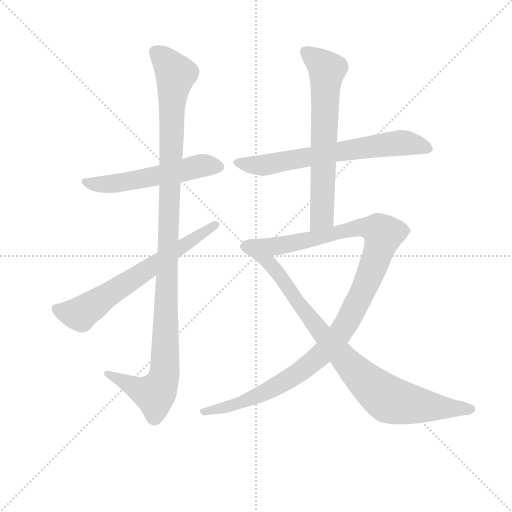
t = 0.00 s
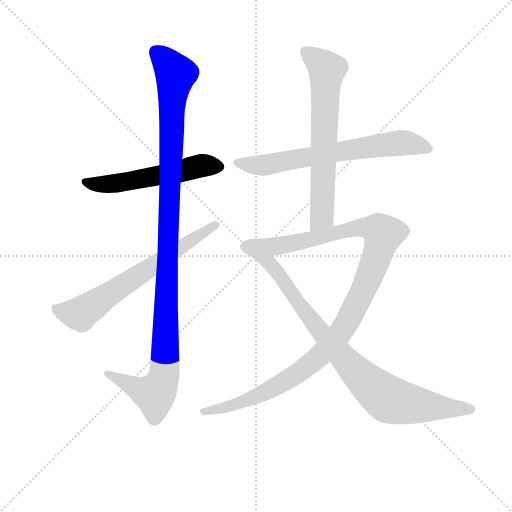
t = 1.32 s
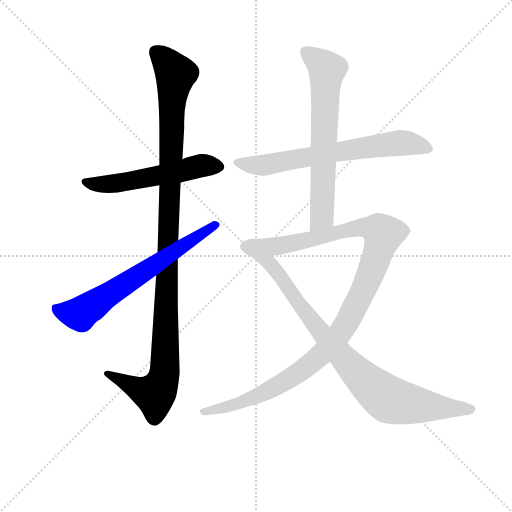
t = 2.63 s
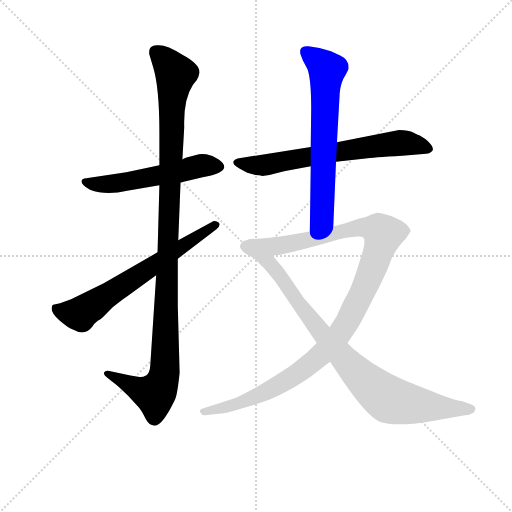
t = 3.95 s
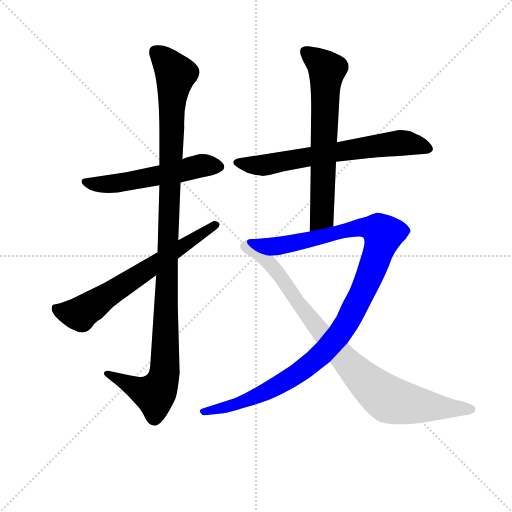
t = 5.27 s
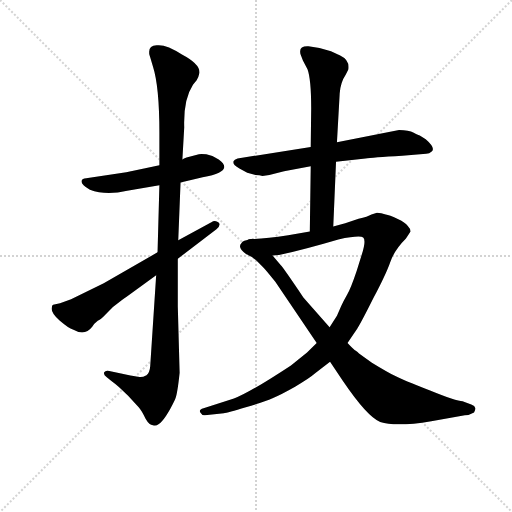
t = 6.58 s

The animated SVG that drew these frames (rendered in a browser with its animation timeline set to each time). Animation: 7 CSS @keyframes rules; one cycle of 6.58 s.

<svg version="1.1" viewBox="0 0 1024 1024" xmlns="http://www.w3.org/2000/svg">
  <g stroke="lightgray" stroke-dasharray="1,1" stroke-width="1" transform="scale(4, 4)">
    <line x1="0" y1="0" x2="256" y2="256"></line>
    <line x1="256" y1="0" x2="0" y2="256"></line>
    <line x1="128" y1="0" x2="128" y2="256"></line>
    <line x1="0" y1="128" x2="256" y2="128"></line>
  </g>
<g transform="scale(0.92, -0.92) translate(60, -900)">
   <style type="text/css">
    @keyframes keyframes0 {
      from {
       stroke: blue;
       stroke-dashoffset: 547;
       stroke-width: 128;
       }
       64% {
       animation-timing-function: step-end;
       stroke: blue;
       stroke-dashoffset: 0;
       stroke-width: 128;
       }
       to {
       stroke: black;
       stroke-width: 1024;
       }
       }
       #make-me-a-hanzi-animation-0 {
         animation: keyframes0 0.695150s both;
         animation-delay: 0.000000s;
         animation-timing-function: linear;
       }
    @keyframes keyframes1 {
      from {
       stroke: blue;
       stroke-dashoffset: 1134;
       stroke-width: 128;
       }
       79% {
       animation-timing-function: step-end;
       stroke: blue;
       stroke-dashoffset: 0;
       stroke-width: 128;
       }
       to {
       stroke: black;
       stroke-width: 1024;
       }
       }
       #make-me-a-hanzi-animation-1 {
         animation: keyframes1 1.172852s both;
         animation-delay: 0.695150s;
         animation-timing-function: linear;
       }
    @keyframes keyframes2 {
      from {
       stroke: blue;
       stroke-dashoffset: 659;
       stroke-width: 128;
       }
       68% {
       animation-timing-function: step-end;
       stroke: blue;
       stroke-dashoffset: 0;
       stroke-width: 128;
       }
       to {
       stroke: black;
       stroke-width: 1024;
       }
       }
       #make-me-a-hanzi-animation-2 {
         animation: keyframes2 0.786296s both;
         animation-delay: 1.868001s;
         animation-timing-function: linear;
       }
    @keyframes keyframes3 {
      from {
       stroke: blue;
       stroke-dashoffset: 675;
       stroke-width: 128;
       }
       69% {
       animation-timing-function: step-end;
       stroke: blue;
       stroke-dashoffset: 0;
       stroke-width: 128;
       }
       to {
       stroke: black;
       stroke-width: 1024;
       }
       }
       #make-me-a-hanzi-animation-3 {
         animation: keyframes3 0.799316s both;
         animation-delay: 2.654297s;
         animation-timing-function: linear;
       }
    @keyframes keyframes4 {
      from {
       stroke: blue;
       stroke-dashoffset: 667;
       stroke-width: 128;
       }
       68% {
       animation-timing-function: step-end;
       stroke: blue;
       stroke-dashoffset: 0;
       stroke-width: 128;
       }
       to {
       stroke: black;
       stroke-width: 1024;
       }
       }
       #make-me-a-hanzi-animation-4 {
         animation: keyframes4 0.792806s both;
         animation-delay: 3.453613s;
         animation-timing-function: linear;
       }
    @keyframes keyframes5 {
      from {
       stroke: blue;
       stroke-dashoffset: 1120;
       stroke-width: 128;
       }
       78% {
       animation-timing-function: step-end;
       stroke: blue;
       stroke-dashoffset: 0;
       stroke-width: 128;
       }
       to {
       stroke: black;
       stroke-width: 1024;
       }
       }
       #make-me-a-hanzi-animation-5 {
         animation: keyframes5 1.161458s both;
         animation-delay: 4.246419s;
         animation-timing-function: linear;
       }
    @keyframes keyframes6 {
      from {
       stroke: blue;
       stroke-dashoffset: 894;
       stroke-width: 128;
       }
       74% {
       animation-timing-function: step-end;
       stroke: blue;
       stroke-dashoffset: 0;
       stroke-width: 128;
       }
       to {
       stroke: black;
       stroke-width: 1024;
       }
       }
       #make-me-a-hanzi-animation-6 {
         animation: keyframes6 0.977539s both;
         animation-delay: 5.407878s;
         animation-timing-function: linear;
       }
</style>
<path d="M 286.5 540.5 L 214.5 525.5 L 127.5 512.5 Q 118.5 511.5 117.5 507.5 Q 114.5 499.5 135.5 487.5 Q 170.5 474.5 216.5 485.5 L 286.5 497.5 L 332.5 503.5 L 380.5 514.5 Q 451.5 527.5 415.5 553.5 Q 401.5 562.5 388.5 564.5 Q 375.5 565.5 372.5 564.5 L 345.5 557.5 Q 344.5 557.5 336.5 553.5 L 286.5 540.5 Z" fill="lightgray"></path> 
<path d="M 336.5 553.5 L 340.5 623.5 Q 338.5 683.5 359.5 715.5 L 367.5 725.5 Q 371.5 731.5 373.5 741.5 Q 375.5 760.5 335.5 781.5 Q 300.5 804.5 280.5 801.5 Q 262.5 800.5 264.5 784.5 Q 263.5 784.5 266.5 775.5 L 272.5 755.5 Q 286.5 711.5 286.5 611.5 L 286.5 540.5 L 286.5 497.5 L 282.5 351.5 L 279.5 301.5 L 266.5 103.5 Q 265.5 90.5 258.5 84.5 Q 249.5 79.5 243.5 80.5 Q 238.5 80.5 223.5 83.5 L 177.5 93.5 Q 169.5 95.5 166.5 90.5 Q 164.5 84.5 171.5 80.5 L 181.5 72.5 Q 192.5 64.5 198.5 58.5 L 218.5 39.5 L 241.5 14.5 Q 248.5 6.5 256.5 -10.5 Q 264.5 -24.5 272.5 -24.5 Q 279.5 -26.5 284.5 -22.5 Q 299.5 -12.5 320.5 31.5 Q 325.5 41.5 330.5 89.5 L 326.5 234.5 L 326.5 337.5 L 327.5 377.5 L 332.5 503.5 L 336.5 553.5 Z" fill="lightgray"></path> 
<path d="M 282.5 351.5 L 165.5 284.5 L 94.5 249.5 L 70.5 240.5 L 55.5 237.5 Q 52.5 236.5 52.5 230.5 Q 50.5 220.5 69.5 203.5 Q 89.5 186.5 98.5 183.5 Q 124.5 168.5 140.5 189.5 Q 144.5 196.5 152.5 202.5 Q 161.5 208.5 163.5 210.5 L 185.5 232.5 Q 210.5 252.5 214.5 254.5 L 279.5 301.5 L 326.5 337.5 L 410.5 401.5 Q 422.5 412.5 413.5 417.5 Q 405.5 421.5 400.5 417.5 L 327.5 377.5 L 282.5 351.5 Z" fill="lightgray"></path> 
<path d="M 670.5 548.5 L 734.5 555.5 Q 747.5 557.5 814.5 561.5 L 866.5 565.5 Q 873.5 565.5 878.5 570.5 Q 887.5 578.5 865.5 597.5 L 852.5 605.5 Q 850.5 605.5 839.5 611.5 Q 828.5 617.5 807.5 617.5 L 672.5 590.5 L 615.5 580.5 L 456.5 555.5 Q 449.5 553.5 447.5 549.5 Q 444.5 542.5 460.5 533.5 L 477.5 524.5 L 495.5 519.5 Q 504.5 519.5 510.5 517.5 L 525.5 519.5 L 557.5 527.5 L 615.5 538.5 L 670.5 548.5 Z" fill="lightgray"></path> 
<path d="M 664.5 407.5 L 670.5 548.5 L 672.5 590.5 L 678.5 697.5 Q 680.5 721.5 691.5 737.5 L 697.5 749.5 Q 700.5 769.5 679.5 779.5 L 659.5 788.5 L 634.5 795.5 L 610.5 799.5 Q 592.5 800.5 592.5 788.5 Q 592.5 783.5 593.5 781.5 L 598.5 768.5 L 608.5 749.5 Q 616.5 727.5 616.5 664.5 L 615.5 580.5 L 615.5 538.5 L 613.5 396.5 C 613.5 366.5 663.5 377.5 664.5 407.5 Z" fill="lightgray"></path> 
<path d="M 385.5 -2.5 L 426.5 1.5 Q 434.5 2.5 474.5 14.5 Q 514.5 26.5 532.5 34.5 Q 551.5 42.5 581.5 59.5 Q 611.5 76.5 626.5 89.5 L 657.5 113.5 L 695.5 154.5 L 716.5 185.5 Q 724.5 197.5 751.5 251.5 Q 779.5 304.5 788.5 330.5 Q 797.5 356.5 822.5 381.5 L 832.5 396.5 Q 832.5 402.5 826.5 408.5 Q 821.5 416.5 803.5 424.5 Q 786.5 432.5 778.5 433.5 Q 768.5 437.5 759.5 437.5 L 747.5 433.5 Q 739.5 428.5 719.5 424.5 L 690.5 414.5 L 664.5 407.5 L 613.5 396.5 L 566.5 388.5 Q 516.5 380.5 486.5 380.5 C 456.5 379.5 502.5 340.5 532.5 344.5 L 546.5 345.5 Q 604.5 358.5 675.5 379.5 Q 723.5 389.5 729.5 383.5 Q 736.5 377.5 726.5 346.5 L 715.5 311.5 Q 702.5 272.5 694.5 259.5 Q 686.5 245.5 681.5 234.5 L 672.5 213.5 L 656.5 188.5 L 628.5 154.5 L 607.5 133.5 L 572.5 105.5 Q 484.5 47.5 448.5 33.5 L 382.5 12.5 Q 371.5 9.5 375.5 3.5 Q 379.5 -3.5 385.5 -2.5 Z" fill="lightgray"></path> 
<path d="M 657.5 113.5 L 685.5 71.5 Q 738.5 -6.5 766.5 -17.5 Q 801.5 -28.5 877.5 -15.5 L 950.5 -2.5 Q 960.5 -2.5 970.5 3.5 Q 973.5 7.5 973.5 12.5 Q 972.5 17.5 964.5 20.5 L 945.5 27.5 Q 932.5 27.5 873.5 51.5 Q 814.5 74.5 799.5 82.5 Q 784.5 89.5 748.5 111.5 L 720.5 131.5 Q 717.5 135.5 713.5 137.5 Q 709.5 139.5 695.5 154.5 L 656.5 188.5 L 599.5 253.5 Q 556.5 317.5 550.5 323.5 L 532.5 344.5 C 512.5 367.5 498.5 384.5 486.5 380.5 Q 466.5 376.5 465.5 372.5 Q 454.5 361.5 475.5 347.5 Q 488.5 342.5 498.5 332.5 L 512.5 318.5 Q 517.5 313.5 538.5 287.5 L 628.5 154.5 L 657.5 113.5 Z" fill="lightgray"></path> 
      <clipPath id="make-me-a-hanzi-clip-0">
      <path d="M 286.5 540.5 L 214.5 525.5 L 127.5 512.5 Q 118.5 511.5 117.5 507.5 Q 114.5 499.5 135.5 487.5 Q 170.5 474.5 216.5 485.5 L 286.5 497.5 L 332.5 503.5 L 380.5 514.5 Q 451.5 527.5 415.5 553.5 Q 401.5 562.5 388.5 564.5 Q 375.5 565.5 372.5 564.5 L 345.5 557.5 Q 344.5 557.5 336.5 553.5 L 286.5 540.5 Z" fill="lightgray"></path>
      </clipPath>
      <path clip-path="url(#make-me-a-hanzi-clip-0)" d="M 125.5 505.5 L 145.5 499.5 L 192.5 501.5 L 377.5 539.5 L 411.5 538.5 " fill="none" id="make-me-a-hanzi-animation-0" stroke-dasharray="419 838" stroke-linecap="round"></path>

      <clipPath id="make-me-a-hanzi-clip-1">
      <path d="M 336.5 553.5 L 340.5 623.5 Q 338.5 683.5 359.5 715.5 L 367.5 725.5 Q 371.5 731.5 373.5 741.5 Q 375.5 760.5 335.5 781.5 Q 300.5 804.5 280.5 801.5 Q 262.5 800.5 264.5 784.5 Q 263.5 784.5 266.5 775.5 L 272.5 755.5 Q 286.5 711.5 286.5 611.5 L 286.5 540.5 L 286.5 497.5 L 282.5 351.5 L 279.5 301.5 L 266.5 103.5 Q 265.5 90.5 258.5 84.5 Q 249.5 79.5 243.5 80.5 Q 238.5 80.5 223.5 83.5 L 177.5 93.5 Q 169.5 95.5 166.5 90.5 Q 164.5 84.5 171.5 80.5 L 181.5 72.5 Q 192.5 64.5 198.5 58.5 L 218.5 39.5 L 241.5 14.5 Q 248.5 6.5 256.5 -10.5 Q 264.5 -24.5 272.5 -24.5 Q 279.5 -26.5 284.5 -22.5 Q 299.5 -12.5 320.5 31.5 Q 325.5 41.5 330.5 89.5 L 326.5 234.5 L 326.5 337.5 L 327.5 377.5 L 332.5 503.5 L 336.5 553.5 Z" fill="lightgray"></path>
      </clipPath>
      <path clip-path="url(#make-me-a-hanzi-clip-1)" d="M 278.5 787.5 L 321.5 737.5 L 313.5 676.5 L 298.5 95.5 L 290.5 64.5 L 276.5 43.5 L 241.5 53.5 L 173.5 87.5 " fill="none" id="make-me-a-hanzi-animation-1" stroke-dasharray="1006 2012" stroke-linecap="round"></path>

      <clipPath id="make-me-a-hanzi-clip-2">
      <path d="M 282.5 351.5 L 165.5 284.5 L 94.5 249.5 L 70.5 240.5 L 55.5 237.5 Q 52.5 236.5 52.5 230.5 Q 50.5 220.5 69.5 203.5 Q 89.5 186.5 98.5 183.5 Q 124.5 168.5 140.5 189.5 Q 144.5 196.5 152.5 202.5 Q 161.5 208.5 163.5 210.5 L 185.5 232.5 Q 210.5 252.5 214.5 254.5 L 279.5 301.5 L 326.5 337.5 L 410.5 401.5 Q 422.5 412.5 413.5 417.5 Q 405.5 421.5 400.5 417.5 L 327.5 377.5 L 282.5 351.5 Z" fill="lightgray"></path>
      </clipPath>
      <path clip-path="url(#make-me-a-hanzi-clip-2)" d="M 64.5 229.5 L 74.5 221.5 L 117.5 220.5 L 408.5 410.5 " fill="none" id="make-me-a-hanzi-animation-2" stroke-dasharray="531 1062" stroke-linecap="round"></path>

      <clipPath id="make-me-a-hanzi-clip-3">
      <path d="M 670.5 548.5 L 734.5 555.5 Q 747.5 557.5 814.5 561.5 L 866.5 565.5 Q 873.5 565.5 878.5 570.5 Q 887.5 578.5 865.5 597.5 L 852.5 605.5 Q 850.5 605.5 839.5 611.5 Q 828.5 617.5 807.5 617.5 L 672.5 590.5 L 615.5 580.5 L 456.5 555.5 Q 449.5 553.5 447.5 549.5 Q 444.5 542.5 460.5 533.5 L 477.5 524.5 L 495.5 519.5 Q 504.5 519.5 510.5 517.5 L 525.5 519.5 L 557.5 527.5 L 615.5 538.5 L 670.5 548.5 Z" fill="lightgray"></path>
      </clipPath>
      <path clip-path="url(#make-me-a-hanzi-clip-3)" d="M 455.5 547.5 L 515.5 540.5 L 654.5 567.5 L 812.5 589.5 L 868.5 577.5 " fill="none" id="make-me-a-hanzi-animation-3" stroke-dasharray="547 1094" stroke-linecap="round"></path>

      <clipPath id="make-me-a-hanzi-clip-4">
      <path d="M 664.5 407.5 L 670.5 548.5 L 672.5 590.5 L 678.5 697.5 Q 680.5 721.5 691.5 737.5 L 697.5 749.5 Q 700.5 769.5 679.5 779.5 L 659.5 788.5 L 634.5 795.5 L 610.5 799.5 Q 592.5 800.5 592.5 788.5 Q 592.5 783.5 593.5 781.5 L 598.5 768.5 L 608.5 749.5 Q 616.5 727.5 616.5 664.5 L 615.5 580.5 L 615.5 538.5 L 613.5 396.5 C 613.5 366.5 663.5 377.5 664.5 407.5 Z" fill="lightgray"></path>
      </clipPath>
      <path clip-path="url(#make-me-a-hanzi-clip-4)" d="M 605.5 787.5 L 650.5 747.5 L 640.5 432.5 L 618.5 404.5 " fill="none" id="make-me-a-hanzi-animation-4" stroke-dasharray="539 1078" stroke-linecap="round"></path>

      <clipPath id="make-me-a-hanzi-clip-5">
      <path d="M 385.5 -2.5 L 426.5 1.5 Q 434.5 2.5 474.5 14.5 Q 514.5 26.5 532.5 34.5 Q 551.5 42.5 581.5 59.5 Q 611.5 76.5 626.5 89.5 L 657.5 113.5 L 695.5 154.5 L 716.5 185.5 Q 724.5 197.5 751.5 251.5 Q 779.5 304.5 788.5 330.5 Q 797.5 356.5 822.5 381.5 L 832.5 396.5 Q 832.5 402.5 826.5 408.5 Q 821.5 416.5 803.5 424.5 Q 786.5 432.5 778.5 433.5 Q 768.5 437.5 759.5 437.5 L 747.5 433.5 Q 739.5 428.5 719.5 424.5 L 690.5 414.5 L 664.5 407.5 L 613.5 396.5 L 566.5 388.5 Q 516.5 380.5 486.5 380.5 C 456.5 379.5 502.5 340.5 532.5 344.5 L 546.5 345.5 Q 604.5 358.5 675.5 379.5 Q 723.5 389.5 729.5 383.5 Q 736.5 377.5 726.5 346.5 L 715.5 311.5 Q 702.5 272.5 694.5 259.5 Q 686.5 245.5 681.5 234.5 L 672.5 213.5 L 656.5 188.5 L 628.5 154.5 L 607.5 133.5 L 572.5 105.5 Q 484.5 47.5 448.5 33.5 L 382.5 12.5 Q 371.5 9.5 375.5 3.5 Q 379.5 -3.5 385.5 -2.5 Z" fill="lightgray"></path>
      </clipPath>
      <path clip-path="url(#make-me-a-hanzi-clip-5)" d="M 503.5 376.5 L 548.5 365.5 L 734.5 405.5 L 763.5 399.5 L 773.5 387.5 L 738.5 288.5 L 696.5 202.5 L 678.5 173.5 L 637.5 128.5 L 589.5 90.5 L 529.5 54.5 L 462.5 23.5 L 383.5 4.5 " fill="none" id="make-me-a-hanzi-animation-5" stroke-dasharray="992 1984" stroke-linecap="round"></path>

      <clipPath id="make-me-a-hanzi-clip-6">
      <path d="M 657.5 113.5 L 685.5 71.5 Q 738.5 -6.5 766.5 -17.5 Q 801.5 -28.5 877.5 -15.5 L 950.5 -2.5 Q 960.5 -2.5 970.5 3.5 Q 973.5 7.5 973.5 12.5 Q 972.5 17.5 964.5 20.5 L 945.5 27.5 Q 932.5 27.5 873.5 51.5 Q 814.5 74.5 799.5 82.5 Q 784.5 89.5 748.5 111.5 L 720.5 131.5 Q 717.5 135.5 713.5 137.5 Q 709.5 139.5 695.5 154.5 L 656.5 188.5 L 599.5 253.5 Q 556.5 317.5 550.5 323.5 L 532.5 344.5 C 512.5 367.5 498.5 384.5 486.5 380.5 Q 466.5 376.5 465.5 372.5 Q 454.5 361.5 475.5 347.5 Q 488.5 342.5 498.5 332.5 L 512.5 318.5 Q 517.5 313.5 538.5 287.5 L 628.5 154.5 L 657.5 113.5 Z" fill="lightgray"></path>
      </clipPath>
      <path clip-path="url(#make-me-a-hanzi-clip-6)" d="M 475.5 363.5 L 517.5 337.5 L 641.5 172.5 L 701.5 104.5 L 772.5 39.5 L 790.5 29.5 L 842.5 19.5 L 963.5 10.5 " fill="none" id="make-me-a-hanzi-animation-6" stroke-dasharray="766 1532" stroke-linecap="round"></path>

</g>
</svg>
